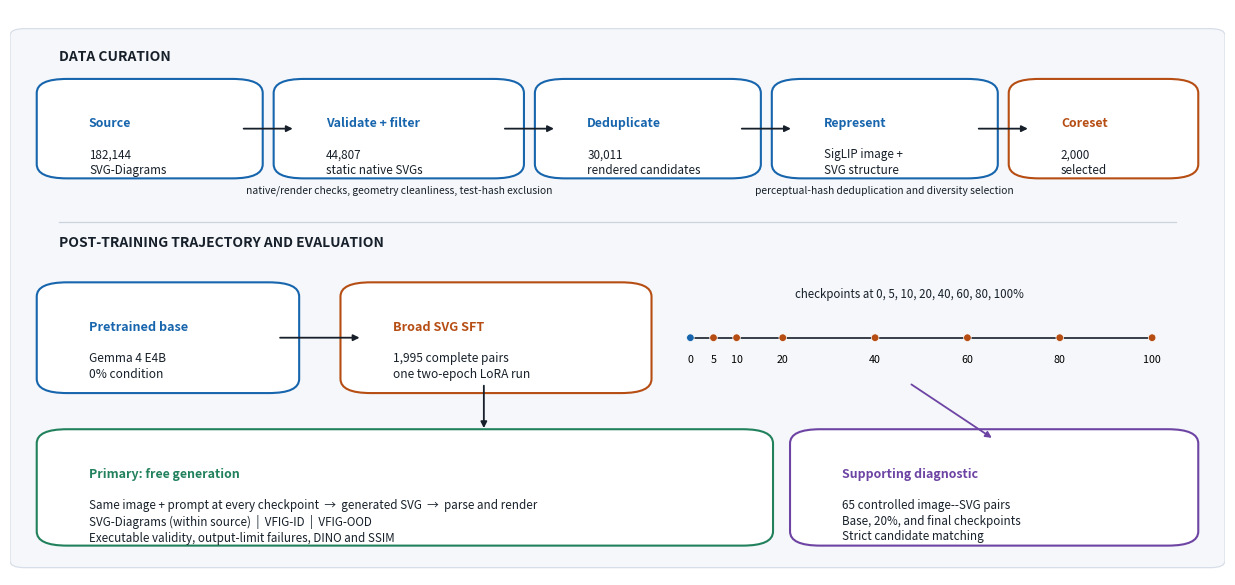

The matplotlib source for this figure:
"""Generate the data-curation and experiment schematic used in the paper."""
from pathlib import Path

import matplotlib
matplotlib.use("Agg")
import matplotlib.pyplot as plt
from matplotlib.patches import FancyBboxPatch


BLUE = "#1765ad"
ORANGE = "#b64d13"
GREEN = "#21815c"
PURPLE = "#6d44a3"
INK = "#17202a"
PALE = "#f5f7fa"


def box(ax, xy, wh, title, body, color=BLUE, fontsize=9):
    x, y = xy
    w, h = wh
    patch = FancyBboxPatch(
        (x, y), w, h,
        boxstyle="round,pad=0.018,rounding_size=0.025",
        facecolor="white", edgecolor=color, linewidth=1.5,
    )
    ax.add_patch(patch)
    ax.text(x + 0.025, y + h - 0.05, title, color=color,
            fontsize=fontsize + 0.5, fontweight="bold", va="top")
    ax.text(x + 0.025, y + h - 0.105, body, color=INK,
            fontsize=fontsize, va="top", linespacing=1.28)


def arrow(ax, a, b, color=INK):
    ax.annotate("", xy=b, xytext=a,
                arrowprops=dict(arrowstyle="-|>", color=color,
                                lw=1.3, shrinkA=2, shrinkB=2))


def main():
    out = Path("paper/figures")
    out.mkdir(parents=True, exist_ok=True)
    plt.rcParams.update({
        "font.family": "sans-serif",
        "font.size": 9,
        "pdf.fonttype": 42,
        "ps.fonttype": 42,
    })
    fig, ax = plt.subplots(figsize=(12.2, 5.7))
    ax.set_xlim(0, 1)
    ax.set_ylim(0, 1)
    ax.axis("off")
    ax.add_patch(FancyBboxPatch((0.012, 0.025), 0.976, 0.93,
                               boxstyle="round,pad=0.012",
                               facecolor=PALE, edgecolor="#d8dee8", lw=0.9))

    ax.text(0.04, 0.91, "DATA CURATION", fontsize=10,
            fontweight="bold", color=INK)
    box(ax, (0.04, 0.72), (0.15, 0.14), "Source",
        "182,144\nSVG-Diagrams", BLUE, 8.4)
    box(ax, (0.235, 0.72), (0.17, 0.14), "Validate + filter",
        "44,807\nstatic native SVGs", BLUE, 8.4)
    box(ax, (0.45, 0.72), (0.15, 0.14), "Deduplicate",
        "30,011\nrendered candidates", BLUE, 8.4)
    box(ax, (0.645, 0.72), (0.15, 0.14), "Represent",
        "SigLIP image +\nSVG structure", BLUE, 8.4)
    box(ax, (0.84, 0.72), (0.12, 0.14), "Coreset",
        "2,000\nselected", ORANGE, 8.4)
    for a, b in [((0.19, 0.79), (0.235, 0.79)),
                 ((0.405, 0.79), (0.45, 0.79)),
                 ((0.60, 0.79), (0.645, 0.79)),
                 ((0.795, 0.79), (0.84, 0.79))]:
        arrow(ax, a, b)
    ax.text(0.32, 0.675, "native/render checks, geometry cleanliness, test-hash exclusion",
            fontsize=7.4, color=INK, ha="center")
    ax.text(0.72, 0.675, "perceptual-hash deduplication and diversity selection",
            fontsize=7.4, color=INK, ha="center")

    ax.plot([0.04, 0.96], [0.625, 0.625], color="#ccd3dd", lw=0.9)
    ax.text(0.04, 0.58, "POST-TRAINING TRAJECTORY AND EVALUATION", fontsize=10,
            fontweight="bold", color=INK)
    box(ax, (0.04, 0.34), (0.18, 0.16), "Pretrained base",
        "Gemma 4 E4B\n0% condition", BLUE, 8.6)
    box(ax, (0.29, 0.34), (0.22, 0.16), "Broad SVG SFT",
        "1,995 complete pairs\none two-epoch LoRA run", ORANGE, 8.6)
    arrow(ax, (0.22, 0.42), (0.29, 0.42))
    ax.text(0.74, 0.49, "checkpoints at 0, 5, 10, 20, 40, 60, 80, 100%",
            fontsize=8.3, color=INK, ha="center")
    ax.plot([0.56, 0.94], [0.42, 0.42], color=INK, lw=1.2)
    checkpoints = [0, 5, 10, 20, 40, 60, 80, 100]
    xs = [0.56 + 0.38 * p / 100 for p in checkpoints]
    ax.scatter(xs, [0.42] * len(xs), s=30, color=[BLUE] + [ORANGE] * 7,
               zorder=3, edgecolor="white", linewidth=0.5)
    for x, p in zip(xs, checkpoints):
        ax.text(x, 0.375, str(p), ha="center", fontsize=7.7)

    arrow(ax, (0.39, 0.34), (0.39, 0.255))
    box(ax, (0.04, 0.07), (0.57, 0.17), "Primary: free generation",
        "Same image + prompt at every checkpoint  →  generated SVG  →  parse and render\n"
        "SVG-Diagrams (within source)  |  VFIG-ID  |  VFIG-OOD\n"
        "Executable validity, output-limit failures, DINO and SSIM", GREEN, 8.4)
    box(ax, (0.66, 0.07), (0.30, 0.17), "Supporting diagnostic",
        "65 controlled image--SVG pairs\n"
        "Base, 20%, and final checkpoints\n"
        "Strict candidate matching", PURPLE, 8.4)
    arrow(ax, (0.74, 0.34), (0.81, 0.24), PURPLE)
    fig.tight_layout(pad=0.2)
    fig.savefig(out / "experiment_overview.pdf", bbox_inches="tight")
    fig.savefig(out / "experiment_overview.png", dpi=260, bbox_inches="tight")
    plt.close(fig)


if __name__ == "__main__":
    main()
